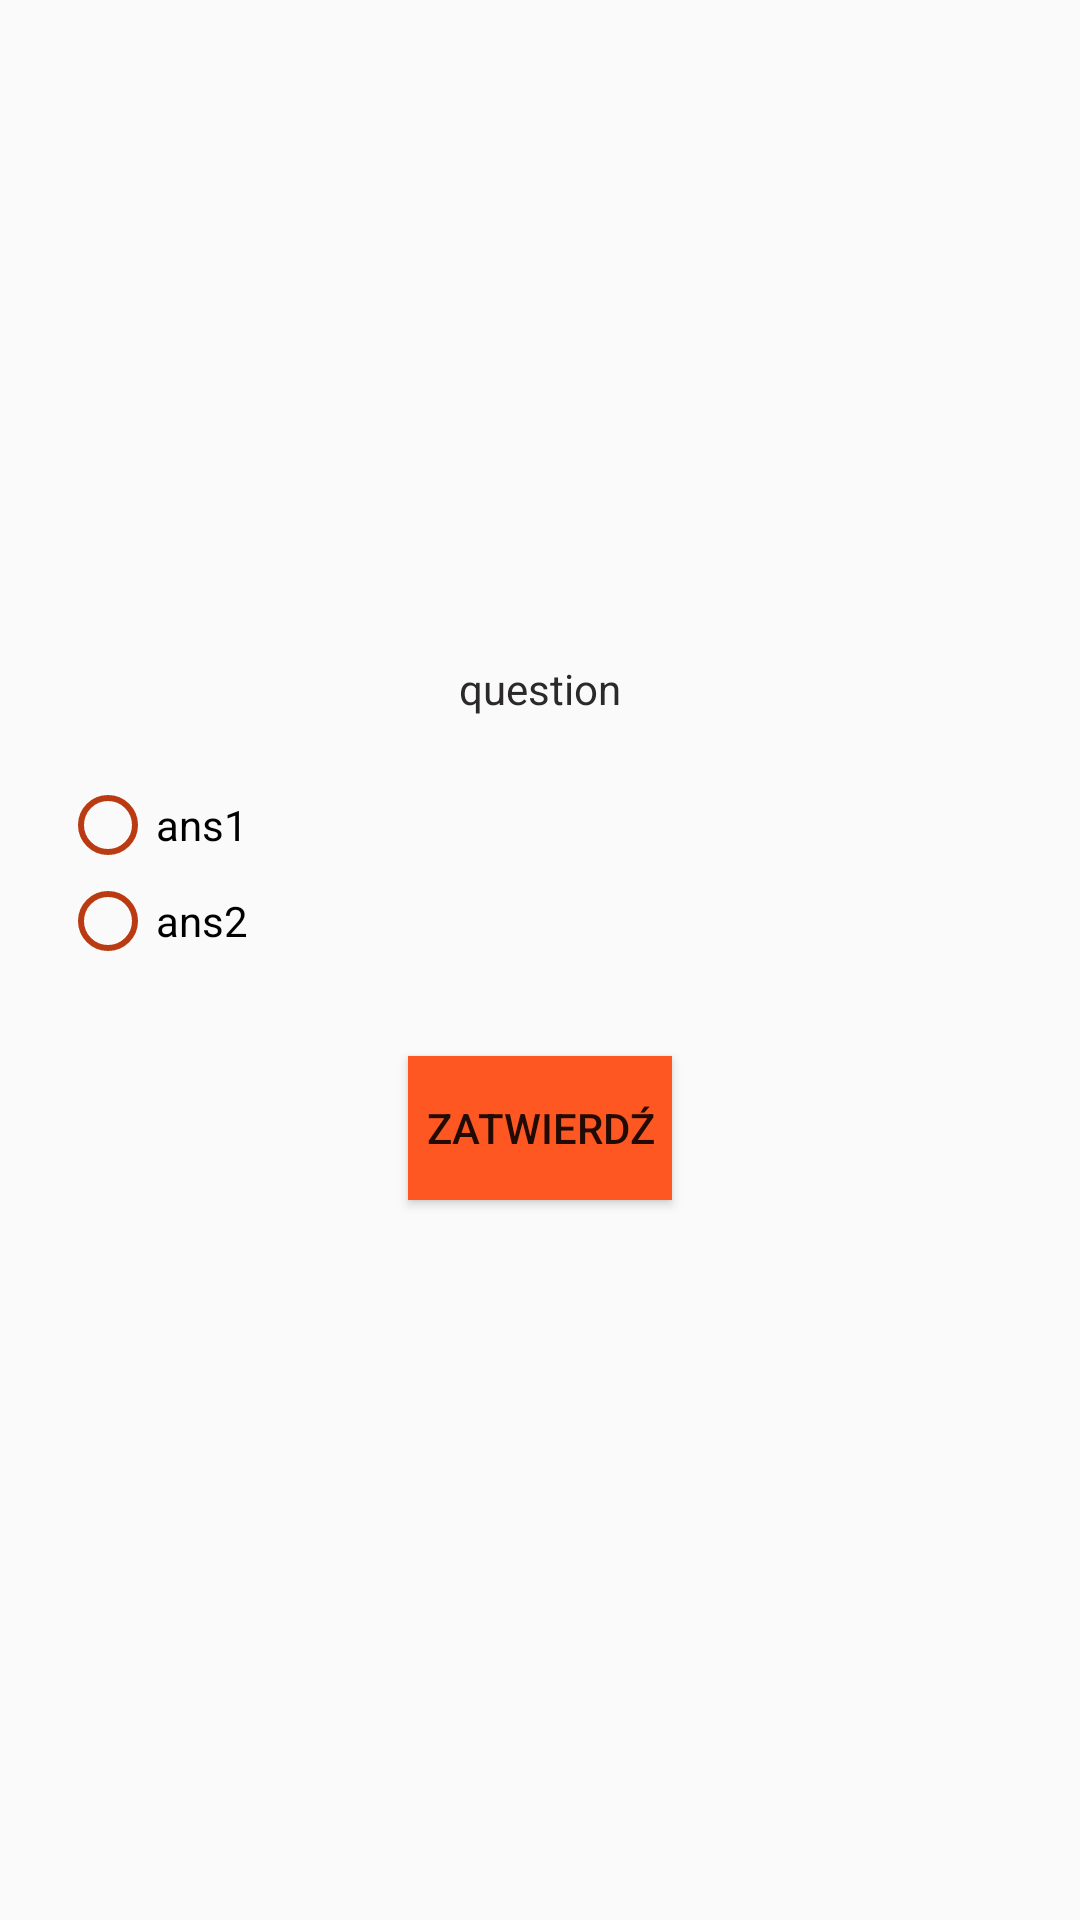

Produce the Android XML layout that renders to this screen, including the resource entries it uses.
<!-- AndroidManifest.xml: application theme AppTheme.NoActionBar -->
<!-- res/layout/question_window.xml -->
<?xml version="1.0" encoding="utf-8"?>
<LinearLayout xmlns:android="http://schemas.android.com/apk/res/android"
    xmlns:app="http://schemas.android.com/apk/res-auto"
    android:layout_width="wrap_content"
    android:layout_height="wrap_content"
    android:gravity="center"
    android:orientation="vertical">

    <TextView
        android:id="@+id/text"
        android:layout_width="wrap_content"
        android:layout_height="wrap_content"
        android:layout_marginBottom="20dp"
        android:text="question"
        android:textAlignment="center"
        android:textColor="#2B2929" />
    <RadioGroup
        android:layout_width="wrap_content"
        android:layout_height="wrap_content"
        android:layout_below="@+id/text"
        android:layout_gravity="left"
        android:layout_marginLeft="20dp"
        android:id="@+id/myRadioGroup">

        <RadioButton
            android:id="@+id/qA"
            android:layout_width="wrap_content"
            android:layout_height="wrap_content"
            android:buttonTint="#BA3A11"
            android:checked="false"
            android:text="ans1" />

        <RadioButton
            android:id="@+id/qB"
            style="@android:style/Widget.DeviceDefault.CompoundButton.RadioButton"
            android:layout_width="wrap_content"
            android:buttonTint="#BA3A11"
            android:layout_height="wrap_content"
            android:text="ans2" />

    </RadioGroup>

    <TextView
        android:id="@+id/result"
        android:layout_width="match_parent"
        android:layout_height="wrap_content"
        android:textAlignment="center"
        android:textColor="#294E2B" />

    <Button
        android:id="@+id/chooseBtn"
        android:layout_width="wrap_content"
        android:layout_height="wrap_content"
        android:layout_below="@+id/myRadioGroup"
        android:layout_marginHorizontal="@dimen/fab_margin"
        android:layout_marginTop="10dp"
        android:layout_marginBottom="20dp"
        android:background="#FF5722"
        android:text="Zatwierdź" />
</LinearLayout>
<!-- resources referenced by this layout -->
<resources>
  <style name="AppTheme.NoActionBar">
          <item name="windowActionBar">false</item>
          <item name="windowNoTitle">true</item>
      </style>
</resources>
